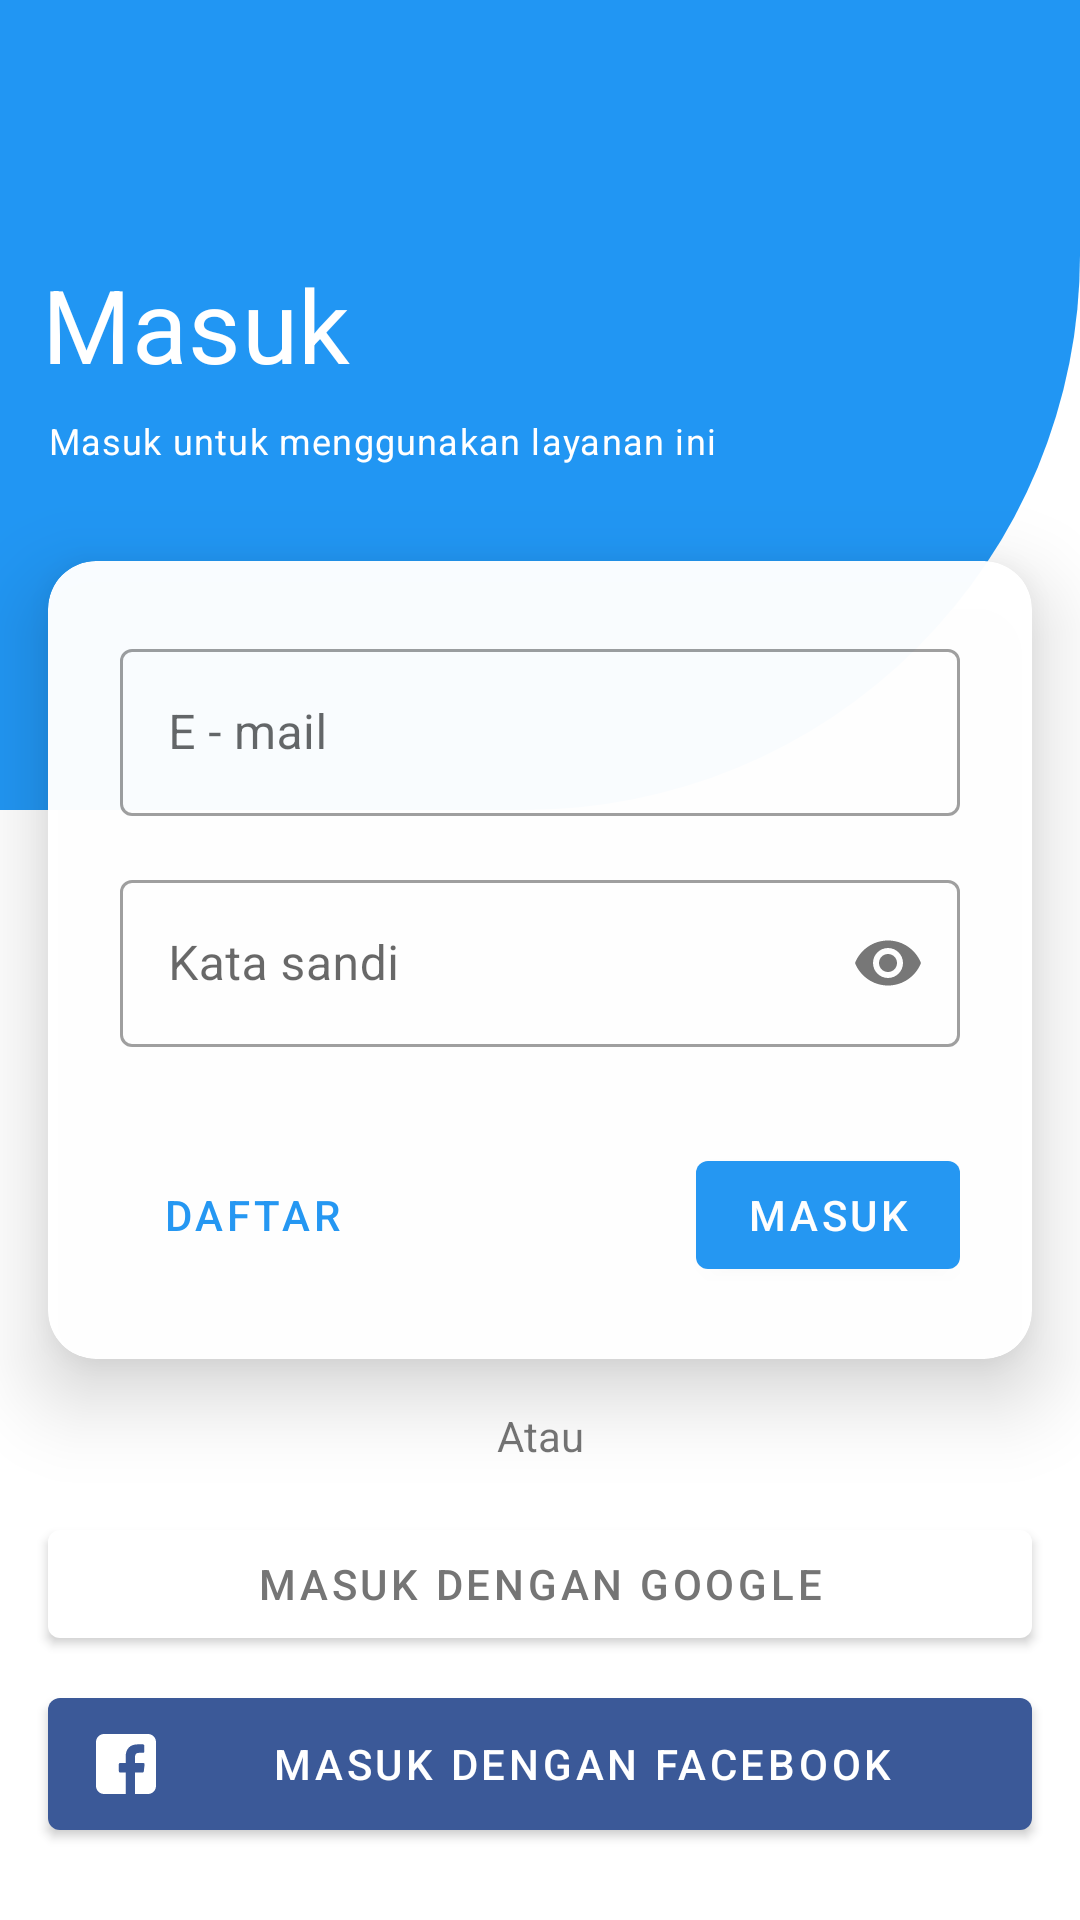

Produce the Android XML layout that renders to this screen, including the resource entries it uses.
<!-- AndroidManifest.xml: application theme AppTheme -->
<!-- res/layout/activity_login.xml -->
<?xml version="1.0" encoding="utf-8"?>
<ScrollView xmlns:android="http://schemas.android.com/apk/res/android"
    xmlns:app="http://schemas.android.com/apk/res-auto"
    xmlns:tools="http://schemas.android.com/tools"
    android:layout_width="match_parent"
    android:layout_height="match_parent"
    tools:context=".ui.LoginActivity"
    android:fillViewport="true">

    <androidx.constraintlayout.widget.ConstraintLayout
        android:layout_width="match_parent"
        android:layout_height="wrap_content">

        <ImageView
            android:id="@+id/imageView"
            android:layout_width="match_parent"
            android:layout_height="270dp"
            android:background="@drawable/bg_blue_bottomright_rounded"
            app:layout_constraintEnd_toEndOf="parent"
            app:layout_constraintStart_toStartOf="parent"
            app:layout_constraintTop_toTopOf="parent" />

        <TextView
            android:id="@+id/tvMasukLogin"
            android:layout_width="wrap_content"
            android:layout_height="wrap_content"
            android:layout_above="@id/tvDescriptionLogin"
            android:layout_marginHorizontal="14dp"
            android:layout_marginBottom="8dp"
            android:text="Masuk"
            android:textAppearance="@style/TextAppearance.MaterialComponents.Headline4"
            android:textColor="@android:color/white"
            app:layout_constraintBottom_toTopOf="@+id/tvDescriptionLogin"
            app:layout_constraintStart_toStartOf="parent" />

        <TextView
            android:id="@+id/tvDescriptionLogin"
            android:layout_width="wrap_content"
            android:layout_height="wrap_content"
            android:layout_above="@id/containerCardLogin"
            android:layout_marginHorizontal="16dp"
            android:layout_marginBottom="32dp"
            android:text="Masuk untuk menggunakan layanan ini"
            android:textAppearance="@style/TextAppearance.MaterialComponents.Caption"
            android:textColor="@android:color/white"
            app:layout_constraintBottom_toTopOf="@+id/containerCardLogin"
            app:layout_constraintStart_toStartOf="parent" />

        <com.google.android.material.card.MaterialCardView
            android:id="@+id/containerCardLogin"
            android:layout_width="0dp"
            android:layout_height="wrap_content"
            android:layout_centerInParent="true"
            android:layout_margin="16dp"
            android:alpha="0.98"
            app:cardCornerRadius="16dp"
            app:cardElevation="16dp"
            app:layout_constraintBottom_toBottomOf="parent"
            app:layout_constraintEnd_toEndOf="parent"
            app:layout_constraintStart_toStartOf="parent"
            app:layout_constraintTop_toTopOf="parent">

            <LinearLayout
                android:layout_width="match_parent"
                android:layout_height="wrap_content"
                android:orientation="vertical"
                android:padding="24dp">

                <com.google.android.material.textfield.TextInputLayout
                    style="@style/Widget.MaterialComponents.TextInputLayout.OutlinedBox"
                    android:layout_width="match_parent"
                    android:layout_height="wrap_content">

                    <com.google.android.material.textfield.TextInputEditText
                        android:id="@+id/tieEmailLogin"
                        android:layout_width="match_parent"
                        android:layout_height="wrap_content"
                        android:hint="E - mail"
                        android:inputType="textEmailAddress" />

                </com.google.android.material.textfield.TextInputLayout>

                <com.google.android.material.textfield.TextInputLayout
                    style="@style/Widget.MaterialComponents.TextInputLayout.OutlinedBox"
                    android:layout_width="match_parent"
                    android:layout_height="wrap_content"
                    android:layout_marginTop="16dp"
                    app:passwordToggleEnabled="true">

                    <com.google.android.material.textfield.TextInputEditText
                        android:id="@+id/tiePasswordLogin"
                        android:layout_width="match_parent"
                        android:layout_height="wrap_content"
                        android:hint="Kata sandi"
                        android:inputType="textPassword" />

                </com.google.android.material.textfield.TextInputLayout>

                <RelativeLayout
                    android:layout_width="match_parent"
                    android:layout_height="wrap_content"
                    android:layout_marginTop="32dp">

                    <com.google.android.material.button.MaterialButton
                        android:id="@+id/btnToRegister"
                        style="@style/Widget.MaterialComponents.Button.TextButton"
                        android:layout_width="wrap_content"
                        android:layout_height="wrap_content"
                        android:text="Daftar" />

                    <com.google.android.material.button.MaterialButton
                        android:id="@+id/btnLogin"
                        style="@style/Widget.MaterialComponents.Button"
                        android:layout_width="wrap_content"
                        android:layout_height="wrap_content"
                        android:layout_alignParentEnd="true"
                        android:text="Masuk" />

                </RelativeLayout>

            </LinearLayout>

        </com.google.android.material.card.MaterialCardView>















        <TextView
            android:id="@+id/textView"
            android:layout_width="wrap_content"
            android:layout_height="wrap_content"
            android:layout_marginTop="16dp"
            android:text="Atau"
            app:layout_constraintEnd_toEndOf="parent"
            app:layout_constraintStart_toStartOf="parent"
            app:layout_constraintTop_toBottomOf="@+id/containerCardLogin" />

        <FrameLayout
            android:id="@+id/frameLayout2"
            android:layout_width="match_parent"
            android:layout_height="56dp"
            android:layout_marginTop="8dp"
            app:layout_constraintEnd_toEndOf="parent"
            app:layout_constraintStart_toStartOf="parent"
            app:layout_constraintTop_toBottomOf="@+id/btnSignInGoogle">

            <com.facebook.login.widget.LoginButton
                android:id="@+id/btnLoginFacebook"
                android:layout_width="wrap_content"
                android:layout_height="wrap_content"
                android:visibility="gone" />

            <com.google.android.material.button.MaterialButton
                android:id="@+id/btnLoginFacebook2"
                android:layout_width="match_parent"
                android:layout_height="match_parent"
                android:layout_marginLeft="16dp"
                android:layout_marginRight="16dp"
                android:text="@string/masuk_dengan_facebook"
                android:textColor="@android:color/white"
                app:backgroundTint="@color/SignInTextFacebook"
                app:icon="@drawable/ic_facebook" />

        </FrameLayout>

        <com.google.android.material.button.MaterialButton
            android:id="@+id/btnSignInGoogle"
            android:layout_width="match_parent"
            android:layout_height="wrap_content"
            android:layout_marginStart="16dp"
            android:layout_marginTop="16dp"
            android:layout_marginEnd="16dp"
            android:text="@string/masuk_dengan_google"
            android:textColor="@color/SignInTextGoogle"
            app:backgroundTint="@android:color/white"
            app:icon="@drawable/ic_google"
            app:iconTintMode="multiply"
            app:layout_constraintEnd_toEndOf="parent"
            app:layout_constraintStart_toStartOf="parent"
            app:layout_constraintTop_toBottomOf="@+id/textView" />

    </androidx.constraintlayout.widget.ConstraintLayout>

</ScrollView>
<!-- resources referenced by this layout -->
<resources>
  <color name="SignInTextFacebook">#3B5998</color>
  <color name="SignInTextGoogle">#757575</color>
  <!-- drawable bg_blue_bottomright_rounded (drawable) -->
  <?xml version="1.0" encoding="utf-8"?>
  <shape xmlns:android="http://schemas.android.com/apk/res/android"
      android:shape="rectangle">
  
      <solid
          android:color="@color/colorPrimary"/>
  
      <corners
          android:bottomRightRadius="185dp"/>
  
  </shape>
  <!-- drawable ic_facebook (drawable) -->
  <vector android:height="20dp" android:viewportHeight="408.788"
      android:viewportWidth="408.788" android:width="20dp" xmlns:android="http://schemas.android.com/apk/res/android">
      <path android:fillColor="#475993" android:pathData="M353.701,0H55.087C24.665,0 0.002,24.662 0.002,55.085v298.616c0,30.423 24.662,55.085 55.085,55.085h147.275l0.251,-146.078h-37.951c-4.932,0 -8.935,-3.988 -8.954,-8.92l-0.182,-47.087c-0.019,-4.959 3.996,-8.989 8.955,-8.989h37.882v-45.498c0,-52.8 32.247,-81.55 79.348,-81.55h38.65c4.945,0 8.955,4.009 8.955,8.955v39.704c0,4.944 -4.007,8.952 -8.95,8.955l-23.719,0.011c-25.615,0 -30.575,12.172 -30.575,30.035v39.389h56.285c5.363,0 9.524,4.683 8.892,10.009l-5.581,47.087c-0.534,4.506 -4.355,7.901 -8.892,7.901h-50.453l-0.251,146.078h87.631c30.422,0 55.084,-24.662 55.084,-55.084V55.085C408.786,24.662 384.124,0 353.701,0z"/>
  </vector>
  <string name="masuk_dengan_facebook">Masuk dengan Facebook</string>
  <string name="masuk_dengan_google">Masuk dengan Google</string>
  <style name="AppTheme" parent="Theme.MaterialComponents.DayNight.NoActionBar">
          
          <item name="colorPrimary">@color/colorPrimary</item>
          <item name="colorPrimaryDark">@color/colorPrimaryDark</item>
          <item name="colorAccent">@color/colorAccent</item>
      </style>
  <color name="colorPrimary">#2196F3</color>
  <color name="colorPrimaryDark">#1976D2</color>
  <color name="colorAccent">#FF5722</color>
</resources>
